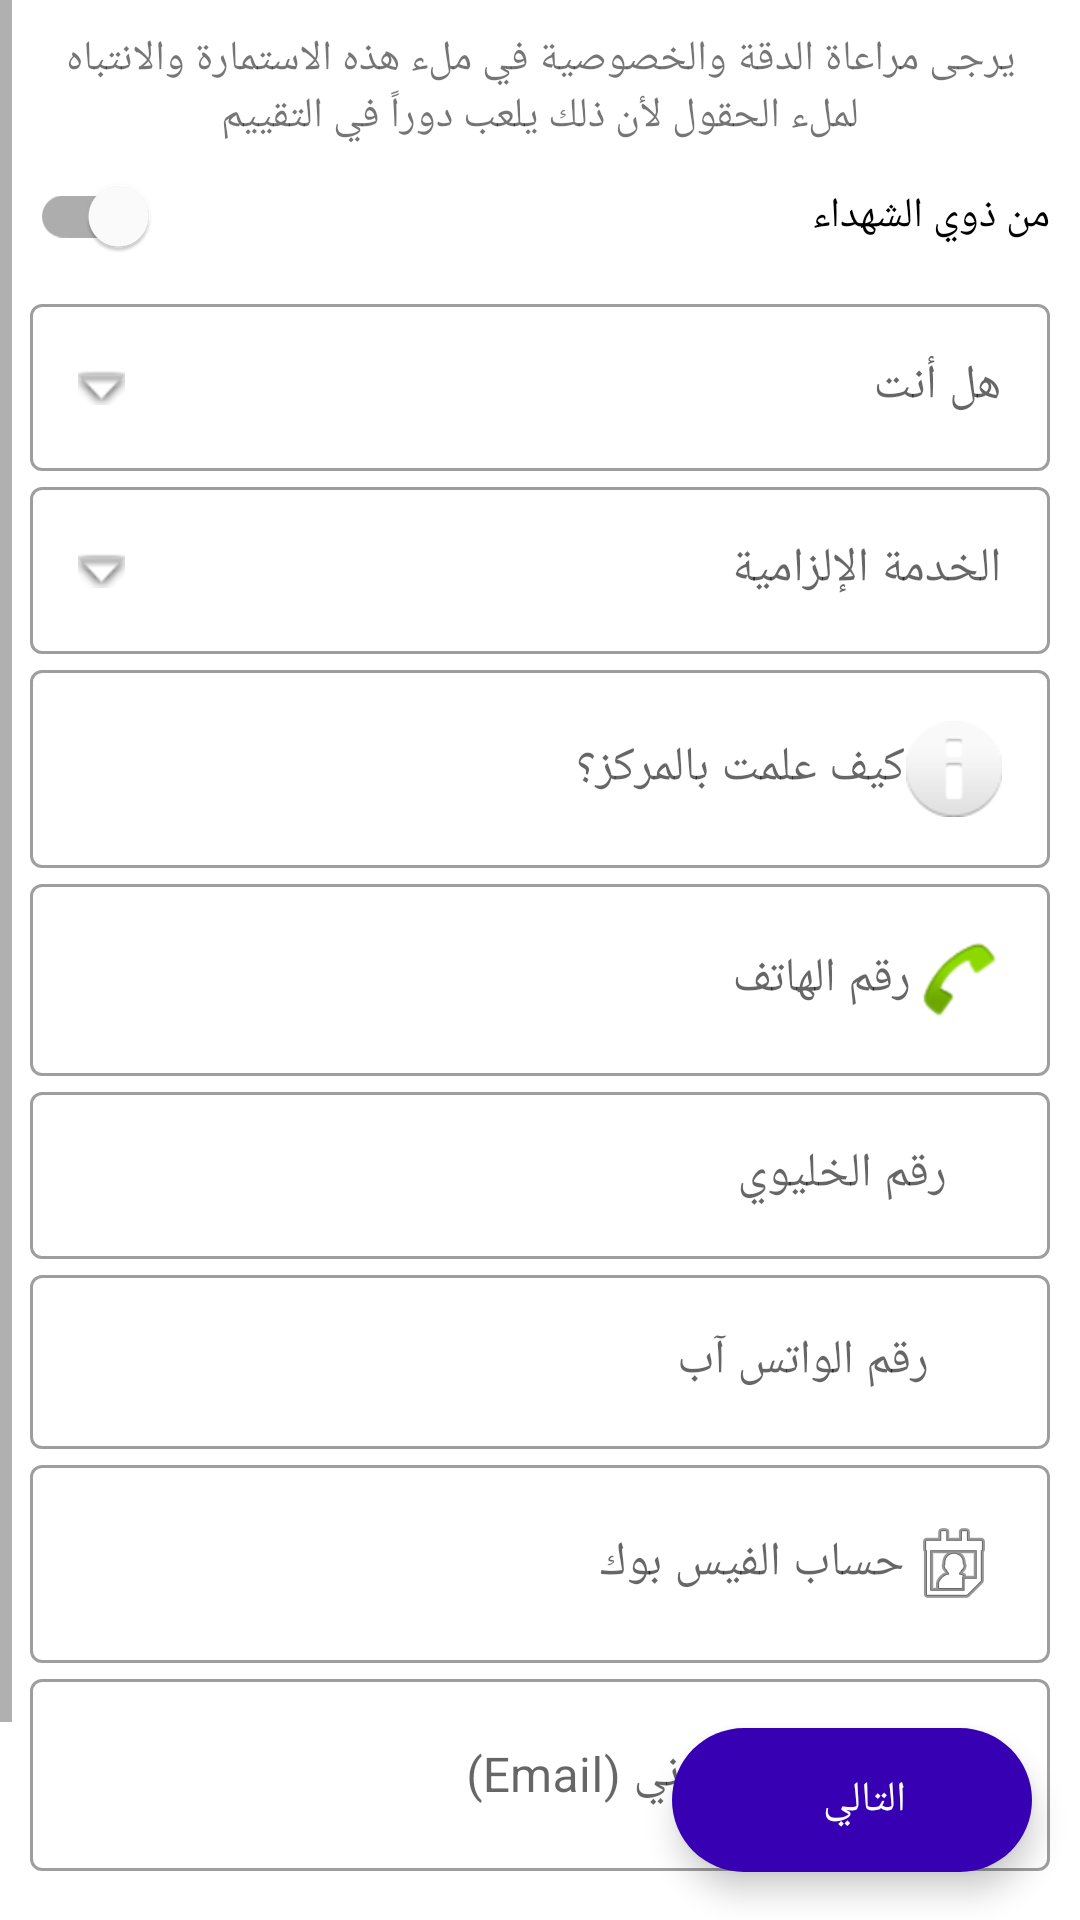

Here is an Android app screen rendered from its layout file. Give the layout XML and the strings, colors and styles it references.
<!-- AndroidManifest.xml: application theme Theme.Testtt -->
<!-- res/layout/activity_data__input_5.xml -->
<?xml version="1.0" encoding="utf-8"?>
<RelativeLayout xmlns:android="http://schemas.android.com/apk/res/android"
    xmlns:app="http://schemas.android.com/apk/res-auto"
    xmlns:tools="http://schemas.android.com/tools"
    android:layout_width="match_parent"
    android:layout_height="match_parent"
    tools:context=".ui.Activity.Data_Input_5"
    android:layoutDirection="rtl"
    android:textDirection="rtl"
    >

    <ScrollView
        android:layout_width="match_parent"
        android:layout_height="match_parent"
        android:layout_centerInParent="true">
    <LinearLayout
        android:layout_width="match_parent"
        android:layout_height="match_parent"
        android:orientation="vertical"
        android:layout_margin="10dp"
        >

    <TextView
        android:layout_width="match_parent"
        android:layout_height="wrap_content"
        android:text="@string/intro"
        android:gravity="center"
        android:id="@+id/txtHeader"
        android:textSize="@dimen/size_small"
        />

    <com.google.android.material.switchmaterial.SwitchMaterial
        android:layout_width="match_parent"
        android:layout_height="wrap_content"
        android:text="@string/martyrs_families"
        android:id="@+id/switchMartyrs"
        />
    <com.google.android.material.textfield.TextInputLayout
        android:layout_width="match_parent"
        android:layout_height="wrap_content"
        app:endIconMode="clear_text"
        app:errorContentDescription="@string/fill_Field"
        style="@style/Widget.MaterialComponents.TextInputLayout.OutlinedBox.ExposedDropdownMenu"
        >

        <com.google.android.material.textfield.MaterialAutoCompleteTextView
            android:id="@+id/txtResidence"
            android:layout_width="match_parent"
            android:layout_height="wrap_content"
            android:drawableEnd="@android:drawable/arrow_down_float"
            android:drawableRight="@android:drawable/ic_menu_agenda"
            android:hint="@string/are_you"
            android:inputType="none" />
    </com.google.android.material.textfield.TextInputLayout>
    <Spinner
        android:id="@+id/spnrResidence"
        android:layout_width="match_parent"
        android:layout_height="0dp"
        android:background="@android:color/transparent"
        android:spinnerMode="dropdown"
        />

        <com.google.android.material.textfield.TextInputLayout
            android:layout_width="match_parent"
            android:layout_height="wrap_content"
            app:endIconMode="clear_text"
            app:errorContentDescription="@string/fill_Field"
            style="@style/Widget.MaterialComponents.TextInputLayout.OutlinedBox.ExposedDropdownMenu"
            >

            <com.google.android.material.textfield.MaterialAutoCompleteTextView
                android:id="@+id/txtMilitary"
                android:layout_width="match_parent"
                android:layout_height="wrap_content"
                android:drawableEnd="@android:drawable/arrow_down_float"
                android:drawableRight="@android:drawable/ic_menu_agenda"
                android:hint="@string/military_service"
                android:inputType="none" />
        </com.google.android.material.textfield.TextInputLayout>
        <Spinner
            android:id="@+id/spnrMilitary"
            android:layout_width="match_parent"
            android:layout_height="0dp"
            android:background="@android:color/transparent"
            android:spinnerMode="dropdown"
            />

    <com.google.android.material.textfield.TextInputLayout
        android:layout_width="match_parent"
        android:layout_height="wrap_content"
        app:endIconMode="clear_text"
        app:errorContentDescription="@string/fill_Field"
        style="@style/Widget.MaterialComponents.TextInputLayout.OutlinedBox"
        >

        <com.google.android.material.textfield.TextInputEditText
            android:id="@+id/txtHowKnow"
            android:layout_width="match_parent"
            android:layout_height="wrap_content"
            android:drawableRight="@android:drawable/ic_dialog_info"
            android:hint="@string/how_know"
            android:inputType="text" />
    </com.google.android.material.textfield.TextInputLayout>


        <com.google.android.material.textfield.TextInputLayout
            android:layout_width="match_parent"
            android:layout_height="wrap_content"
            app:endIconMode="clear_text"
            app:errorContentDescription="@string/fill_Field"
            style="@style/Widget.MaterialComponents.TextInputLayout.OutlinedBox"
            >

            <com.google.android.material.textfield.TextInputEditText
                android:id="@+id/txtPhoneNum"
                android:layout_width="match_parent"
                android:layout_height="wrap_content"
                android:drawableRight="@android:drawable/sym_action_call"
                android:hint="@string/phone"
                app:prefixText="021"
                android:inputType="number" />
        </com.google.android.material.textfield.TextInputLayout>


        <com.google.android.material.textfield.TextInputLayout
            android:layout_width="match_parent"
            android:layout_height="wrap_content"
            app:endIconMode="clear_text"
            app:errorContentDescription="@string/fill_Field"
            style="@style/Widget.MaterialComponents.TextInputLayout.OutlinedBox"
            >

            <com.google.android.material.textfield.TextInputEditText
                android:id="@+id/txtMobile"
                android:layout_width="match_parent"
                android:layout_height="wrap_content"
                android:drawableRight="@android:drawable/stat_sys_speakerphone"
                android:hint="@string/mobile"
                app:prefixText="+963"
                android:inputType="number" />
        </com.google.android.material.textfield.TextInputLayout>

        <com.google.android.material.textfield.TextInputLayout
            android:layout_width="match_parent"
            android:layout_height="wrap_content"
            app:endIconMode="clear_text"
            app:errorContentDescription="@string/fill_Field"
            style="@style/Widget.MaterialComponents.TextInputLayout.OutlinedBox"
            >

            <com.google.android.material.textfield.TextInputEditText
                android:id="@+id/txtWhatsApp"
                android:layout_width="match_parent"
                android:layout_height="wrap_content"
                android:drawableRight="@android:drawable/stat_notify_chat"
                android:hint="@string/whatsApp_num"
                app:prefixText="+963"
                android:inputType="number" />
        </com.google.android.material.textfield.TextInputLayout>

        <com.google.android.material.textfield.TextInputLayout
            android:layout_width="match_parent"
            android:layout_height="wrap_content"
            app:endIconMode="clear_text"
            app:errorContentDescription="@string/fill_Field"
            style="@style/Widget.MaterialComponents.TextInputLayout.OutlinedBox"
            >

            <com.google.android.material.textfield.TextInputEditText
                android:id="@+id/txtFacebook"
                android:layout_width="match_parent"
                android:layout_height="wrap_content"
                android:drawableRight="@android:drawable/ic_menu_my_calendar"
                android:hint="@string/facebook_account"
                android:inputType="text" />
        </com.google.android.material.textfield.TextInputLayout>

        <com.google.android.material.textfield.TextInputLayout
            android:layout_width="match_parent"
            android:layout_height="wrap_content"
            app:endIconMode="clear_text"
            app:errorContentDescription="@string/fill_Field"
            style="@style/Widget.MaterialComponents.TextInputLayout.OutlinedBox"
            >

            <com.google.android.material.textfield.TextInputEditText
                android:id="@+id/txtEmail"
                android:layout_width="match_parent"
                android:layout_height="wrap_content"
                android:drawableRight="@android:drawable/sym_action_email"
                android:hint="@string/Email"
                android:inputType="textEmailAddress" />
        </com.google.android.material.textfield.TextInputLayout>


        <View
            android:layout_width="match_parent"
            android:layout_height="90dp"/>
    </LinearLayout>
    </ScrollView>

    <com.google.android.material.floatingactionbutton.ExtendedFloatingActionButton
        android:id="@+id/btnNext"
        android:layout_width="wrap_content"
        android:layout_height="wrap_content"
        android:layout_alignParentRight="true"
        android:layout_alignParentBottom="true"
        android:layout_margin="16dp"
        android:gravity="center"
        android:src="@drawable/ic_next"
        android:text="@string/next"
        android:textColor="@color/white"
        android:tint="@color/white"
        app:backgroundTint="@color/purple_700"
        app:elevation="3dp"
        app:fabSize="normal"

        app:tint="@color/white" />
</RelativeLayout>
<!-- resources referenced by this layout -->
<resources>
  <dimen name="size_small">14sp</dimen>
  <string name="Email">البريد الالكتروني (Email)</string>
  <string name="are_you">هل أنت</string>
  <string name="facebook_account">حساب الفيس بوك</string>
  <string name="fill_Field">الرجاء ملء هذا الحقل</string>
  <string name="how_know">كيف علمت بالمركز؟</string>
  <string name="intro">يرجى مراعاة الدقة والخصوصية في ملء هذه الاستمارة والانتباه لملء الحقول لأن ذلك يلعب دوراً في التقييم</string>
  <string name="martyrs_families">من ذوي الشهداء</string>
  <string name="military_service">الخدمة الإلزامية</string>
  <string name="mobile">رقم الخليوي</string>
  <string name="next">التالي</string>
  <string name="phone">رقم الهاتف</string>
  <string name="whatsApp_num">رقم الواتس آب</string>
  <style name="Theme.Testtt" parent="Theme.MaterialComponents.DayNight.DarkActionBar">
          
          <item name="colorPrimary">@color/purple_500</item>
          <item name="colorPrimaryVariant">@color/purple_700</item>
          <item name="colorOnPrimary">@color/white</item>
          
          <item name="colorSecondary">@color/teal_200</item>
          <item name="colorSecondaryVariant">@color/teal_700</item>
          <item name="colorOnSecondary">@color/black</item>
          
          <item name="android:statusBarColor" tools:targetApi="l">?attr/colorPrimaryVariant</item>
          
      </style>
  <!-- not gathered from this repository: default colours our renderer supplied (Android Studio template values) -->
  <color name="purple_500">#FF6200EE</color>
  <color name="purple_700">#FF3700B3</color>
  <color name="teal_200">#FF03DAC5</color>
  <color name="teal_700">#FF018786</color>
  <color name="black">#FF000000</color>
  <color name="white">#FFFFFFFF</color>
</resources>
